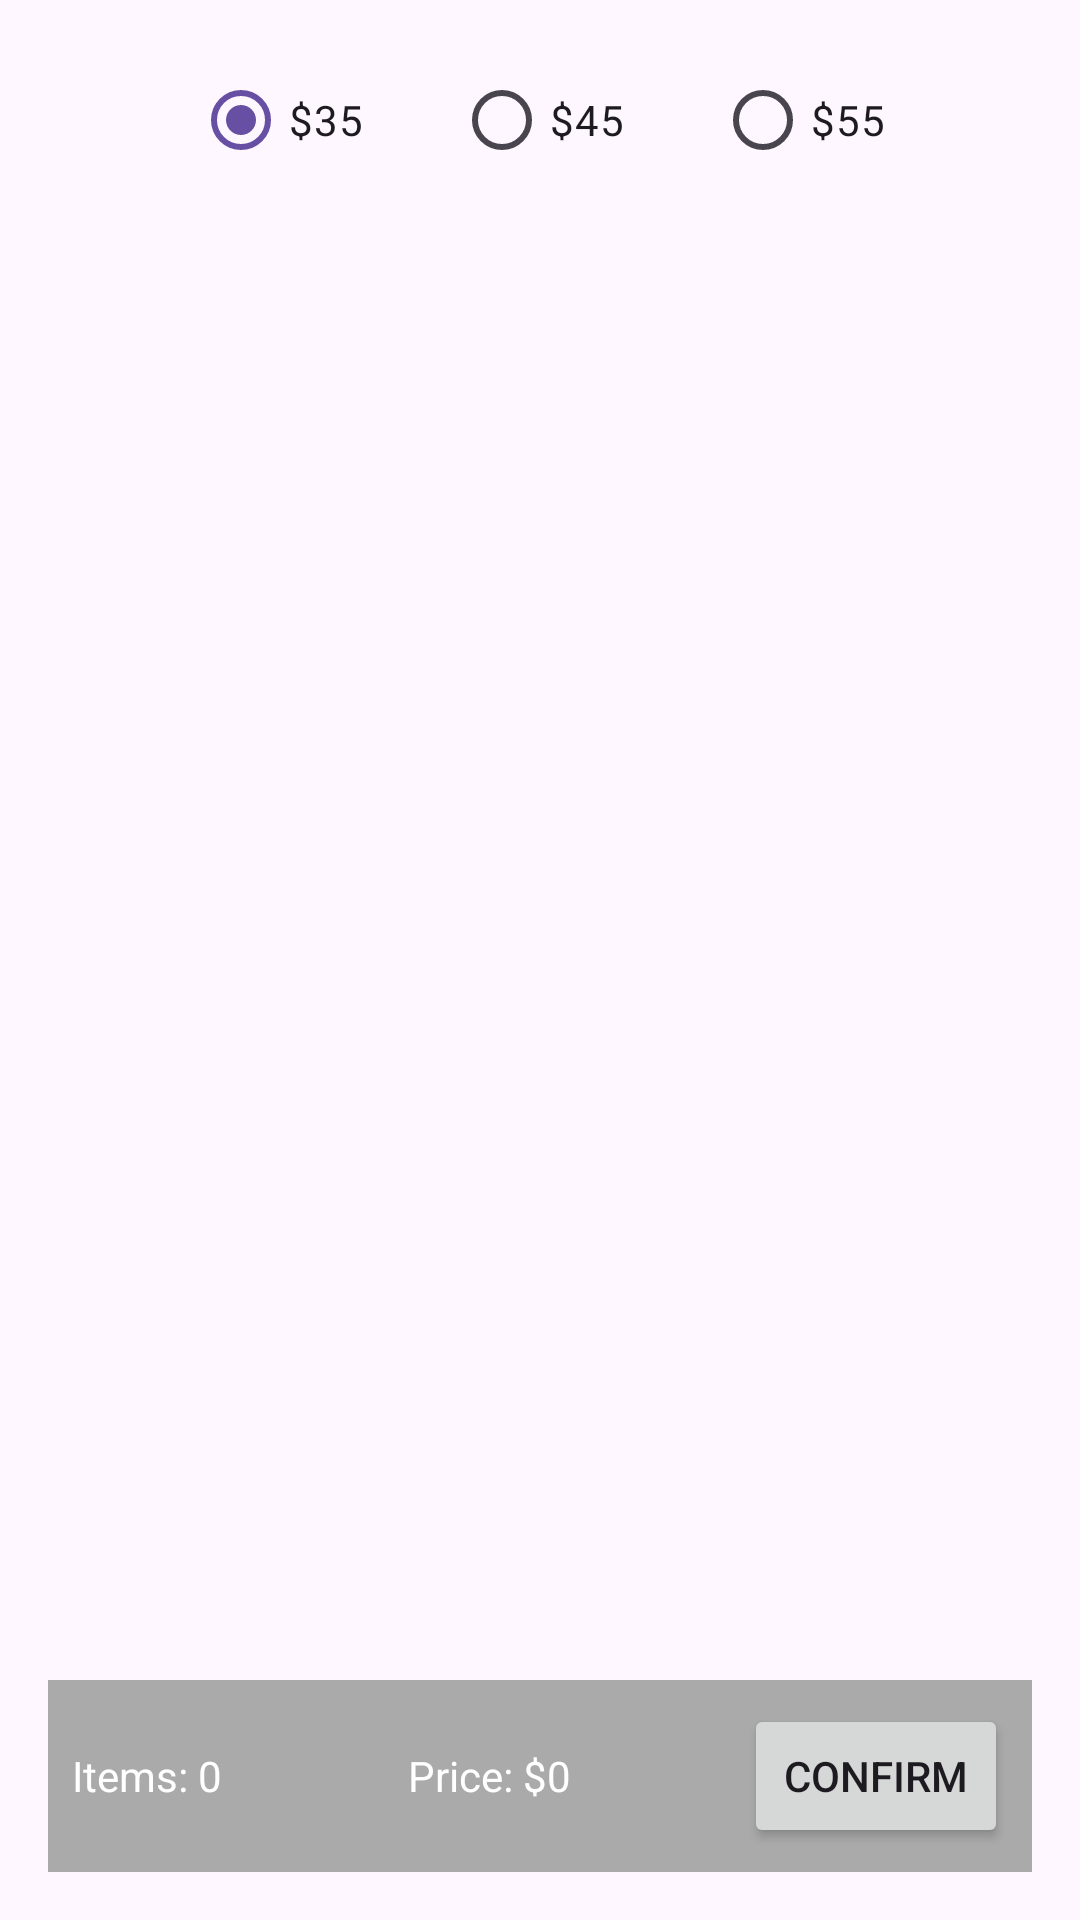

Produce the Android XML layout that renders to this screen, including the resource entries it uses.
<!-- AndroidManifest.xml: application theme Theme.ComBuk -->
<!-- res/layout/fragment_order.xml -->
<?xml version="1.0" encoding="utf-8"?>
<LinearLayout xmlns:android="http://schemas.android.com/apk/res/android"
    android:layout_width="match_parent"
    android:layout_height="match_parent"
    android:orientation="vertical"
    android:padding="16dp">

    <RadioGroup
        android:id="@+id/priceRadioGroup"
        android:layout_width="match_parent"
        android:layout_height="wrap_content"
        android:orientation="horizontal"
        android:gravity="center">
        <RadioButton
            android:id="@+id/radio35"
            android:layout_width="wrap_content"
            android:layout_height="wrap_content"
            android:text="$35" 
            android:layout_marginHorizontal="15dp"
            android:checked="true"/>
        <RadioButton
            android:id="@+id/radio45"
            android:layout_width="wrap_content"
            android:layout_height="wrap_content"
            android:text="$45" 
            android:layout_marginHorizontal="15dp"/>
        <RadioButton
            android:id="@+id/radio55"
            android:layout_width="wrap_content"
            android:layout_height="wrap_content"
            android:text="$55" 
            android:layout_marginHorizontal="15dp"/>
    </RadioGroup>

    <androidx.recyclerview.widget.RecyclerView
        android:id="@+id/recyclerViewOrder"
        android:layout_width="match_parent"
        android:layout_height="0dp"
        android:layout_weight="1" />

    <LinearLayout
        android:layout_width="match_parent"
        android:layout_height="wrap_content"
        android:orientation="horizontal"
        android:padding="8dp"
        android:background="@android:color/darker_gray">

        <TextView
            android:id="@+id/selectedItemCount"
            android:layout_width="0dp"
            android:layout_height="wrap_content"
            android:layout_weight="1"
            android:text="Items: 0"
            android:textColor="@android:color/white" />

        <TextView
            android:id="@+id/totalPrice"
            android:layout_width="0dp"
            android:layout_height="wrap_content"
            android:layout_weight="1"
            android:text="Price: $0"
            android:textColor="@android:color/white" />

        <Button
            android:id="@+id/confirmOrderButton"
            android:layout_width="wrap_content"
            android:layout_height="wrap_content"
            android:text="Confirm" />
    </LinearLayout>

</LinearLayout>
<!-- resources referenced by this layout -->
<resources>
  <style name="Theme.ComBuk" parent="Base.Theme.ComBuk" />
  <style name="Base.Theme.ComBuk" parent="Theme.Material3.DayNight.NoActionBar">
          
          
      </style>
</resources>
